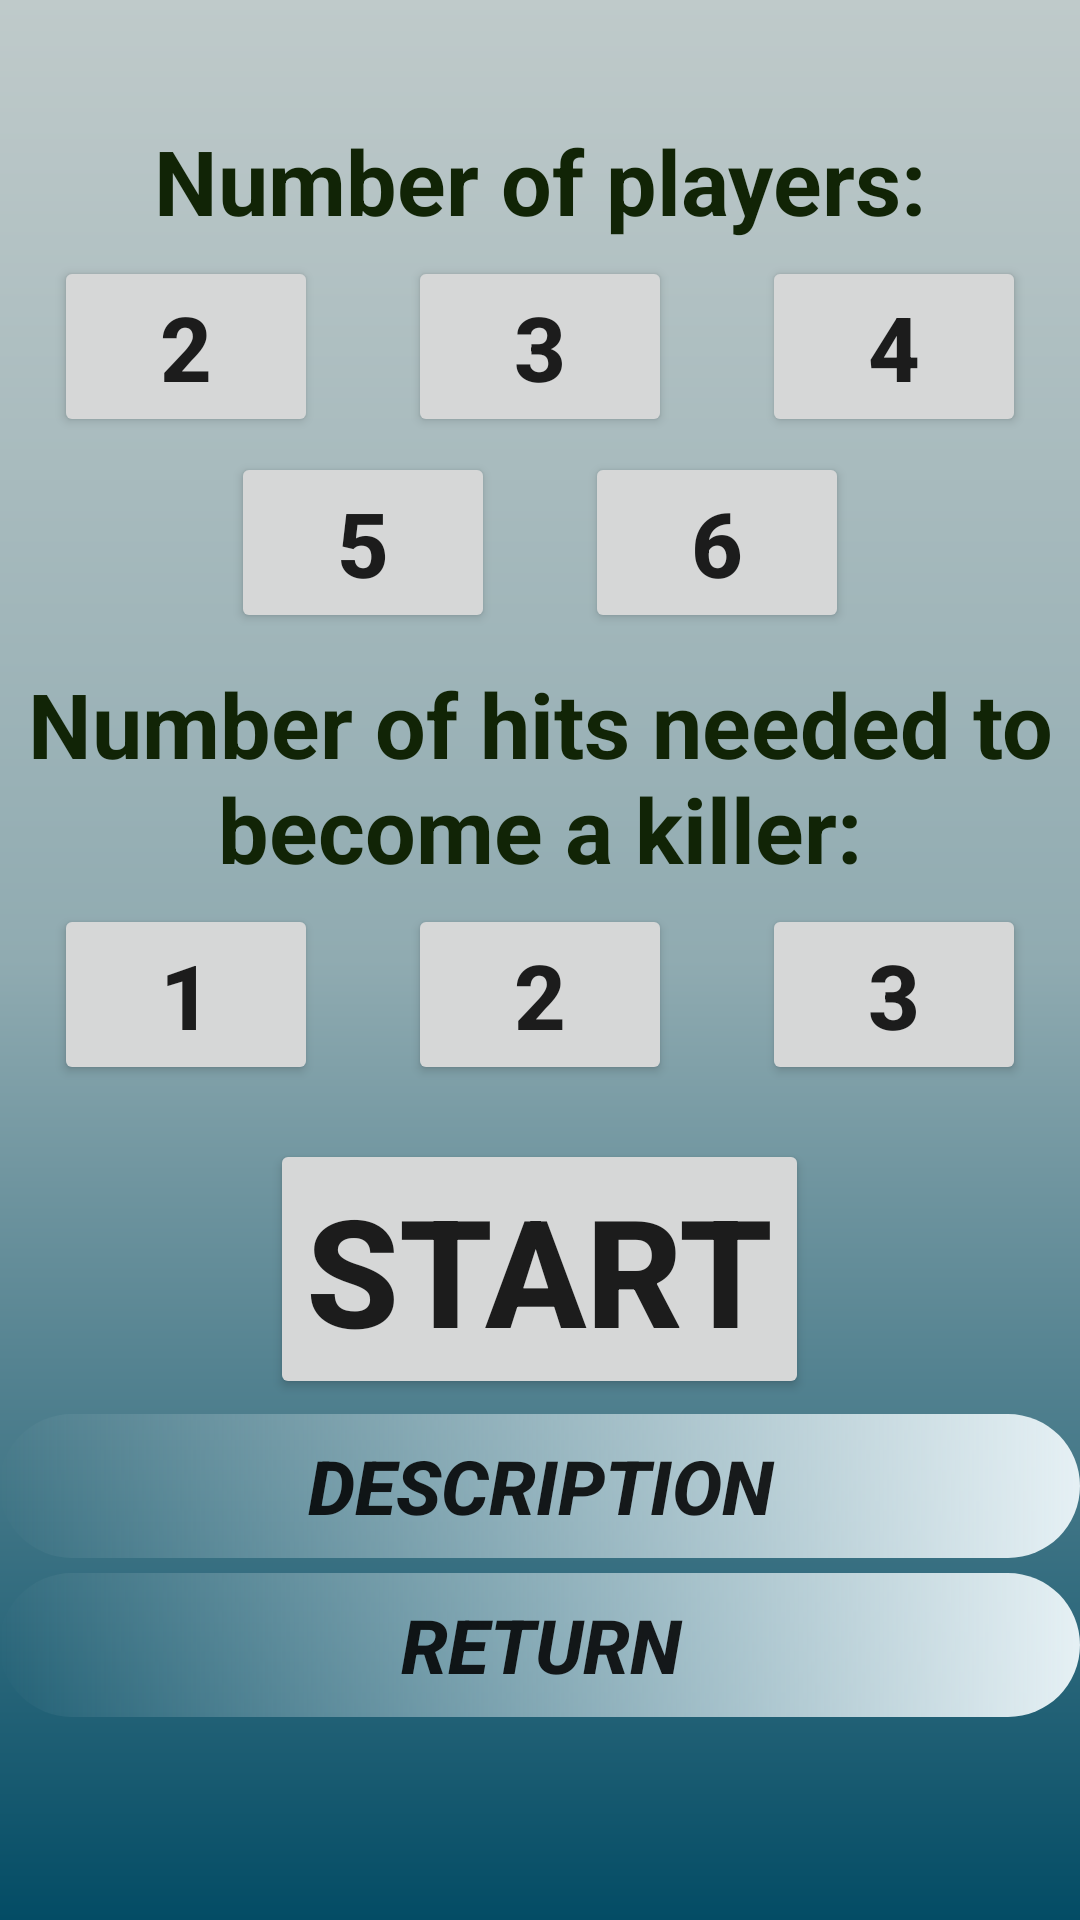

Android layout source for this screen:
<!-- AndroidManifest.xml: application theme AppTheme -->
<!-- res/layout/activity_killer.xml -->
<?xml version="1.0" encoding="utf-8"?>
<RelativeLayout
    xmlns:android="http://schemas.android.com/apk/res/android"
    xmlns:tools="http://schemas.android.com/tools"
    android:layout_width="match_parent"
    android:layout_height="match_parent"
    android:background="@drawable/gradient1"
    tools:context=".Killer">
    <TextView
        android:layout_width="wrap_content"
        android:layout_height="wrap_content"
        android:text="@string/numOfPlayersDots"
        android:layout_centerHorizontal="true"
        android:textSize="30sp"
        android:textStyle="bold"
        android:layout_marginTop="40dp"
        android:id="@+id/numberOfPlayers"
        android:textColor="#112406"/>
    <RelativeLayout
        android:layout_width="match_parent"
        android:layout_height="wrap_content"
        android:layout_below="@id/numberOfPlayers"
        android:id="@+id/firstRowOfPlayers"
        android:layout_marginTop="5dp">
        <Button
            android:layout_width="wrap_content"
            android:layout_height="wrap_content"
            android:id="@+id/twoPlayers"
            android:text="@string/two"
            android:textSize="30sp"
            android:layout_toStartOf="@id/threePlayers"
            android:layout_toLeftOf="@id/threePlayers"
            android:layout_marginEnd="30dp"
            android:layout_marginRight="30dp"
            android:textStyle="bold"
            android:onClick="playersTwo"/>
        <Button
            android:layout_width="wrap_content"
            android:layout_height="wrap_content"
            android:id="@+id/threePlayers"
            android:text="@string/three"
            android:textSize="30sp"
            android:layout_centerHorizontal="true"
            android:textStyle="bold"
            android:onClick="playersThree"/>
        <Button
            android:layout_width="wrap_content"
            android:layout_height="wrap_content"
            android:layout_marginStart="30dp"
            android:layout_marginLeft="30dp"
            android:id="@+id/fourPlayers"
            android:layout_toEndOf="@id/threePlayers"
            android:layout_toRightOf="@id/threePlayers"
            android:text="@string/four"
            android:textSize="30sp"
            android:textStyle="bold"
            android:onClick="playersFour"/>
    </RelativeLayout>
    <RelativeLayout
        android:layout_width="match_parent"
        android:layout_height="wrap_content"
        android:layout_marginTop="5dp"
        android:layout_below="@id/firstRowOfPlayers"
        android:id="@+id/secondRowOfPlayers">
        <Button
            android:layout_width="30dp"
            android:layout_height="wrap_content"
            android:id="@+id/practiceButton2"
            android:layout_centerHorizontal="true"
            android:visibility="invisible"/>
        <Button
            android:layout_width="wrap_content"
            android:layout_height="wrap_content"
            android:id="@+id/fivePlayers"
            android:layout_toStartOf="@id/practiceButton2"
            android:layout_toLeftOf="@id/practiceButton2"
            android:text="@string/five"
            android:textSize="30sp"
            android:textStyle="bold"
            android:onClick="playersFive"/>
        <Button
            android:layout_width="wrap_content"
            android:layout_height="wrap_content"
            android:id="@+id/sixPlayers"
            android:layout_toEndOf="@id/practiceButton2"
            android:layout_toRightOf="@id/practiceButton2"
            android:text="@string/six"
            android:textSize="30sp"
            android:textStyle="bold"
            android:onClick="playersSix"/>
    </RelativeLayout>
    <TextView
        android:layout_width="wrap_content"
        android:layout_height="wrap_content"
        android:text="@string/PickEntryNumber"
        android:layout_centerHorizontal="true"
        android:gravity="center"
        android:textSize="30sp"
        android:textStyle="bold"
        android:layout_marginTop="10dp"
        android:layout_below="@id/secondRowOfPlayers"
        android:id="@+id/countForTheKiller"
        android:textColor="#112406"/>
    <RelativeLayout
        android:layout_width="match_parent"
        android:layout_height="wrap_content"
        android:layout_below="@id/countForTheKiller"
        android:id="@+id/firstRowForTheKiller"
        android:layout_marginTop="5dp">
        <Button
            android:layout_width="wrap_content"
            android:layout_height="wrap_content"
            android:id="@+id/oneHit"
            android:text="@string/one"
            android:textSize="30sp"
            android:layout_toStartOf="@id/twoHits"
            android:layout_toLeftOf="@id/twoHits"
            android:layout_marginEnd="30dp"
            android:layout_marginRight="30dp"
            android:textStyle="bold"
            android:onClick="setHitsToOne"/>
        <Button
            android:layout_width="wrap_content"
            android:layout_height="wrap_content"
            android:id="@+id/twoHits"
            android:text="@string/two"
            android:textSize="30sp"
            android:layout_centerHorizontal="true"
            android:textStyle="bold"
            android:onClick="setHitsToTwo"/>
        <Button
            android:layout_width="wrap_content"
            android:layout_height="wrap_content"
            android:layout_marginStart="30dp"
            android:layout_marginLeft="30dp"
            android:id="@+id/threeHits"
            android:layout_toEndOf="@id/twoHits"
            android:layout_toRightOf="@id/twoHits"
            android:text="@string/three"
            android:textSize="30sp"
            android:textStyle="bold"
            android:onClick="setHitsToThree"/>
    </RelativeLayout>
    <Button
        android:layout_width="wrap_content"
        android:layout_height="wrap_content"
        android:id="@+id/start"
        android:layout_marginTop="18dp"
        android:layout_below="@id/firstRowForTheKiller"
        android:layout_centerHorizontal="true"
        android:text="@string/Start"
        android:textStyle="bold"
        android:textSize="50sp"
        android:onClick="nextKiller"/>
    <Button
        android:layout_width="match_parent"
        android:layout_height="wrap_content"
        android:id="@+id/descriptionKiller"
        android:layout_below="@id/start"
        android:layout_marginTop="5dp"
        android:text="@string/Description"
        android:textStyle="italic|bold"
        android:textSize="25sp"
        android:onClick="openKillerParametersDescription"
        android:background="@drawable/oval"/>
    <Button
        android:layout_width="match_parent"
        android:layout_height="wrap_content"
        android:id="@+id/returnToPickingTheGames"
        android:layout_below="@id/descriptionKiller"
        android:layout_marginTop="5dp"
        android:text="@string/Return"
        android:textStyle="italic|bold"
        android:textSize="25sp"
        android:onClick="setReturnToPickingTheGames"
        android:background="@drawable/oval"/>
</RelativeLayout>
<!-- resources referenced by this layout -->
<resources>
  <!-- drawable gradient1 (drawable) -->
  <?xml version="1.0" encoding="utf-8"?>
  <shape
      xmlns:android="http://schemas.android.com/apk/res/android"
      android:shape="rectangle">
      <gradient
          android:angle="90"
          android:startColor="#034c65"
          android:centerColor="#90ABB1"
          android:endColor="#bfcaca"/>
  </shape>
  <!-- drawable oval (drawable) -->
  <?xml version="1.0" encoding="utf-8"?>
  <shape
      xmlns:android="http://schemas.android.com/apk/res/android"
      android:shape="rectangle">
      <corners
          android:bottomLeftRadius="30dp"
          android:bottomRightRadius="30dp"
          android:radius="60dp"
          android:topLeftRadius="30dp"
          android:topRightRadius="30dp" />
      <padding
          android:bottom="0dp"
          android:left="10dp"
          android:right="10dp"
          android:top="0dp"/>
      <size
          android:height="30dp"
          android:width="200dp" />
      <gradient
          android:angle="0"
          android:startColor="@android:color/transparent"
          android:endColor="#e5f0f4"/>
  </shape>
  <string name="Description">description</string>
  <string name="PickEntryNumber">Number of hits needed to become a killer:</string>
  <string name="Return">Return</string>
  <string name="Start">Start</string>
  <string name="five">5</string>
  <string name="four">4</string>
  <string name="numOfPlayersDots">Number of players:</string>
  <string name="one">1</string>
  <string name="six">6</string>
  <string name="three">3</string>
  <string name="two">2</string>
  <style name="AppTheme" parent="Theme.AppCompat.Light.NoActionBar">
          
          <item name="colorPrimary">#266979</item> 
          <item name="colorPrimaryDark">#1E5C5B</item> 
          <item name="colorAccent">@color/colorAccent</item>
           
      </style>
  <color name="colorAccent">#D81B60</color>
</resources>
